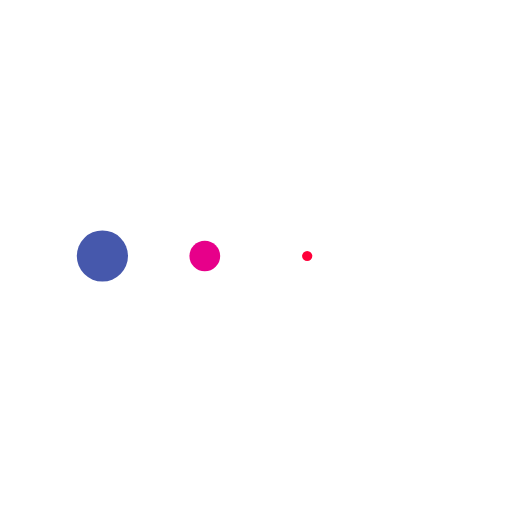
t = 0.00 s
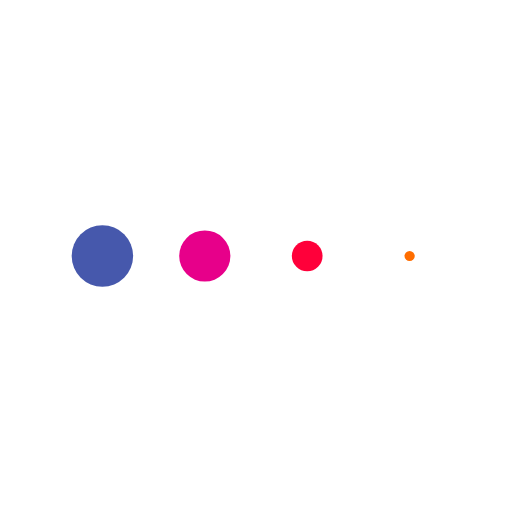
t = 0.13 s
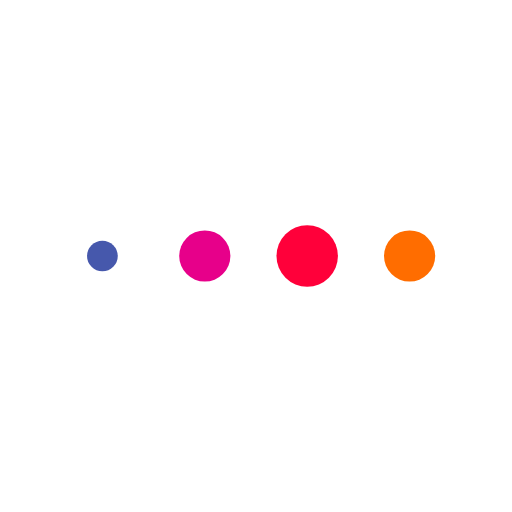
t = 0.38 s
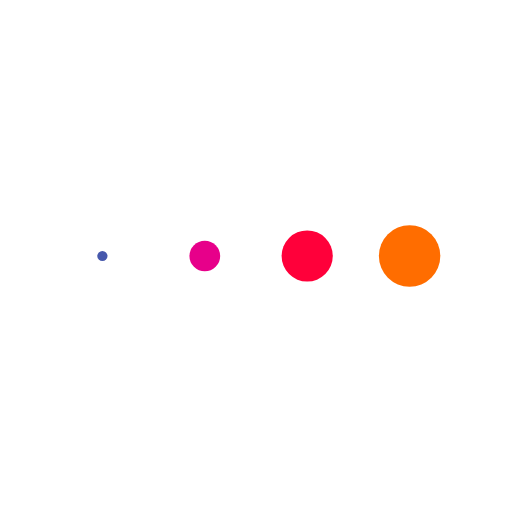
t = 0.50 s
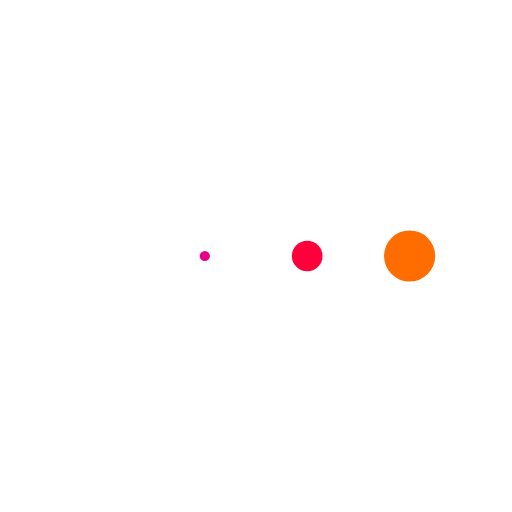
t = 0.63 s
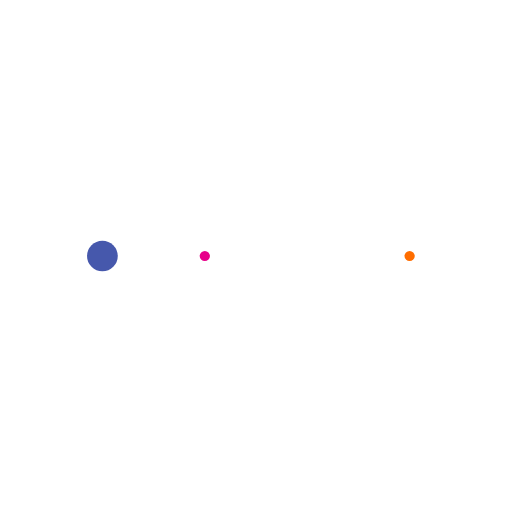
t = 0.88 s

The animated SVG that drew these frames (rendered in a browser with its animation timeline set to each time). Animation: 4 SMIL elements (animateTransform=4); one cycle of 1.00 s, repeats indefinitely.

<?xml version="1.0" encoding="utf-8"?>
<svg xmlns="http://www.w3.org/2000/svg" xmlns:xlink="http://www.w3.org/1999/xlink" style="margin:auto; background: rgba(255, 255, 255,0.01) ;display: block; shape-rendering: auto;" width="200px" height="200px" viewBox="0 0 100 100" preserveAspectRatio="xMidYMid">
<g transform="translate(20 50)">
<circle cx="0" cy="0" r="6" fill="#4658ac" transform="scale(0.203476 0.203476)">
  <animateTransform attributeName="transform" type="scale" begin="-0.375s" calcMode="spline" keySplines="0.3 0 0.7 1;0.3 0 0.7 1" values="0;1;0" keyTimes="0;0.5;1" dur="1s" repeatCount="indefinite"></animateTransform>
</circle>
</g><g transform="translate(40 50)">
<circle cx="0" cy="0" r="6" fill="#e7008a" transform="scale(0.00347021 0.00347021)">
  <animateTransform attributeName="transform" type="scale" begin="-0.25s" calcMode="spline" keySplines="0.3 0 0.7 1;0.3 0 0.7 1" values="0;1;0" keyTimes="0;0.5;1" dur="1s" repeatCount="indefinite"></animateTransform>
</circle>
</g><g transform="translate(60 50)">
<circle cx="0" cy="0" r="6" fill="#ff003a" transform="scale(0.132522 0.132522)">
  <animateTransform attributeName="transform" type="scale" begin="-0.125s" calcMode="spline" keySplines="0.3 0 0.7 1;0.3 0 0.7 1" values="0;1;0" keyTimes="0;0.5;1" dur="1s" repeatCount="indefinite"></animateTransform>
</circle>
</g><g transform="translate(80 50)">
<circle cx="0" cy="0" r="6" fill="#ff6d00" transform="scale(0.455311 0.455311)">
  <animateTransform attributeName="transform" type="scale" begin="0s" calcMode="spline" keySplines="0.3 0 0.7 1;0.3 0 0.7 1" values="0;1;0" keyTimes="0;0.5;1" dur="1s" repeatCount="indefinite"></animateTransform>
</circle>
</g>
<!-- [ldio] generated by https://loading.io/ --></svg>